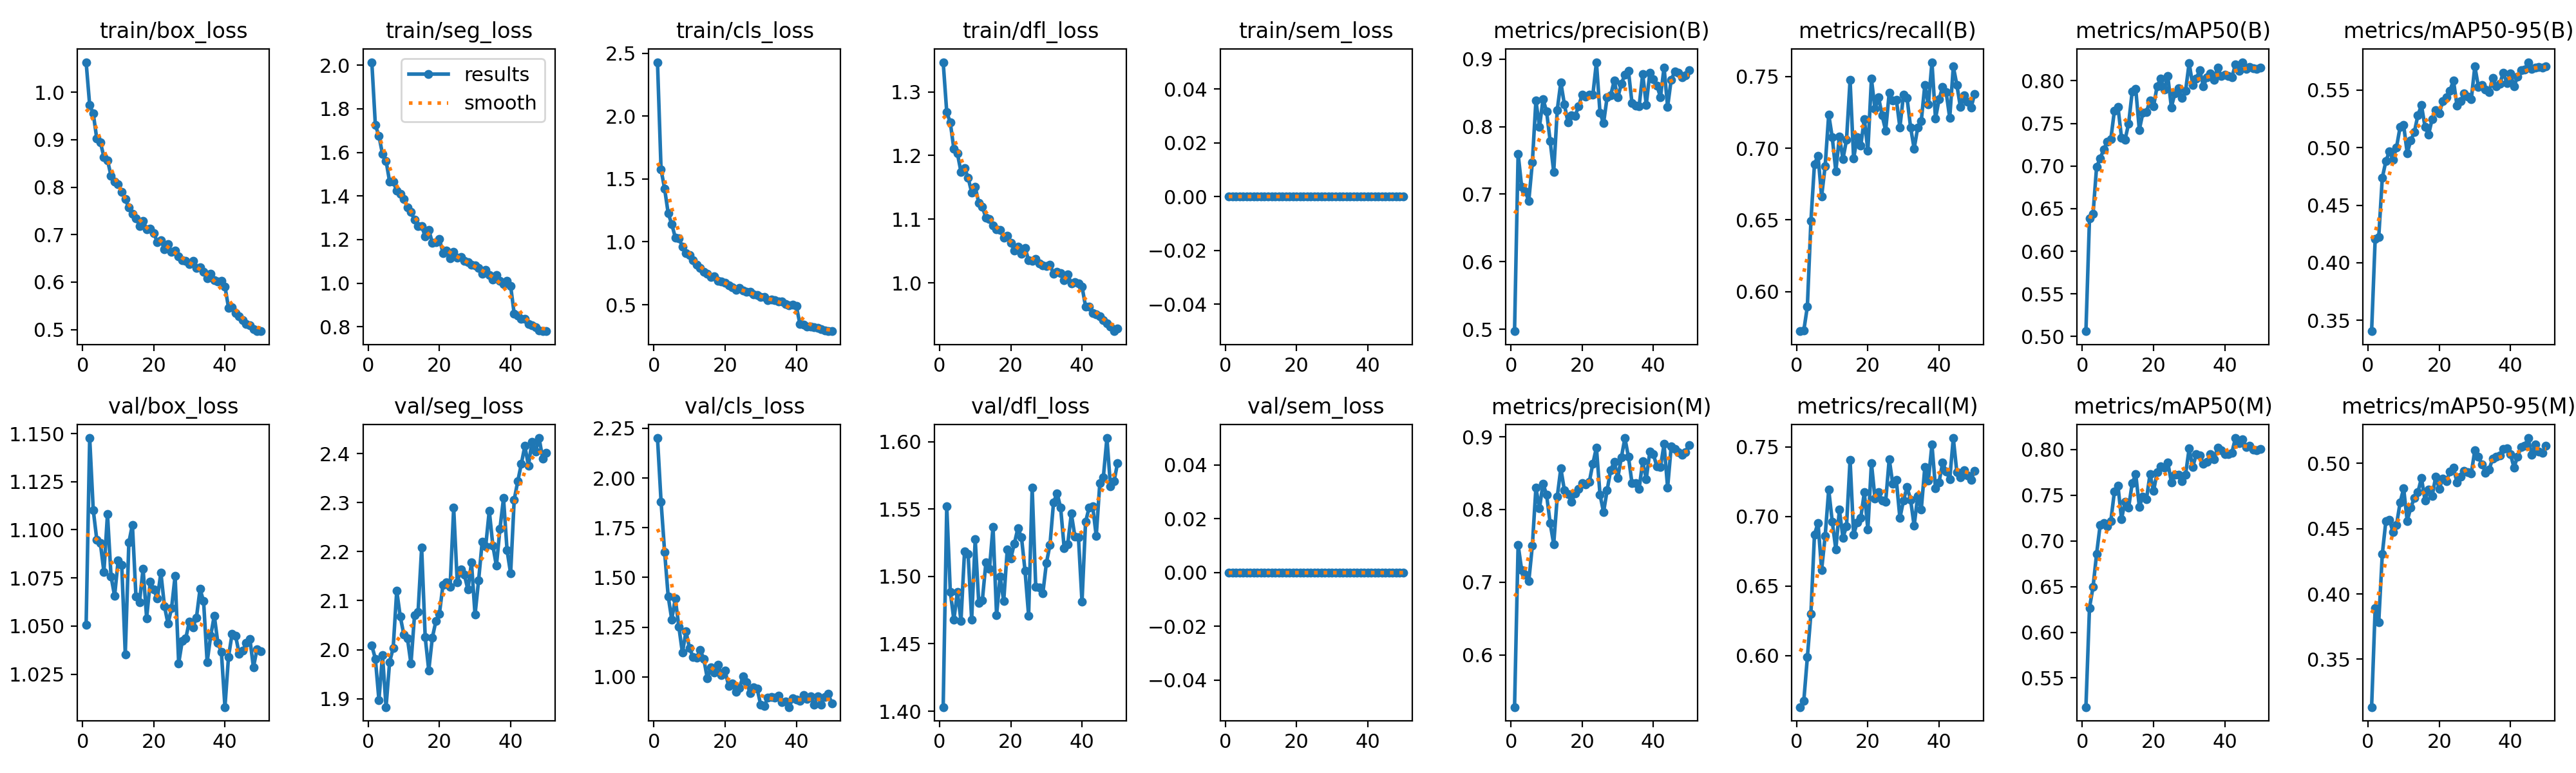

Values plotted in this chart, from the file beside it:
epoch, time, train/box_loss, train/seg_loss, train/cls_loss, train/dfl_loss, train/sem_loss, metrics/precision(B), metrics/recall(B), metrics/mAP50(B), metrics/mAP50-95(B), metrics/precision(M), metrics/recall(M), metrics/mAP50(M), metrics/mAP50-95(M), val/box_loss, val/seg_loss, val/cls_loss, val/dfl_loss, val/sem_loss, lr/pg0, lr/pg1, lr/pg2
1, 263.8, 1.063, 2.014, 2.429, 1.347, 0, 0.497, 0.5723, 0.5062, 0.3406, 0.5284, 0.563, 0.5181, 0.3134, 1.051, 2.008, 2.201, 1.403, 0, 0.0001188, 0.0001188, 0.0001188
2, 528.7, 0.9728, 1.725, 1.574, 1.268, 0, 0.7599, 0.5728, 0.6384, 0.4206, 0.7514, 0.5674, 0.6268, 0.3891, 1.148, 1.982, 1.882, 1.552, 0, 0.0002331, 0.0002331, 0.0002331
3, 793.7, 0.9554, 1.676, 1.423, 1.252, 0, 0.7108, 0.5894, 0.6435, 0.4222, 0.7167, 0.5987, 0.6494, 0.3785, 1.11, 1.897, 1.629, 1.489, 0, 0.0003427, 0.0003427, 0.0003427
4, 1057, 0.9021, 1.592, 1.227, 1.21, 0, 0.704, 0.6492, 0.6991, 0.4739, 0.7105, 0.6302, 0.6859, 0.4305, 1.095, 1.989, 1.406, 1.468, 0, 0.0003358, 0.0003358, 0.0003358
5, 1321, 0.895, 1.562, 1.141, 1.203, 0, 0.6903, 0.689, 0.7088, 0.4882, 0.7016, 0.687, 0.7173, 0.4556, 1.093, 1.883, 1.289, 1.489, 0, 0.0003287, 0.0003287, 0.0003287
6, 1586, 0.8636, 1.465, 1.035, 1.174, 0, 0.747, 0.6947, 0.7195, 0.4968, 0.7501, 0.6953, 0.7194, 0.4569, 1.078, 1.975, 1.394, 1.467, 0, 0.0003217, 0.0003217, 0.0003217
7, 1850, 0.857, 1.466, 1.029, 1.181, 0, 0.8387, 0.6663, 0.7285, 0.4897, 0.83, 0.6615, 0.7162, 0.4474, 1.108, 2.003, 1.253, 1.519, 0, 0.0003146, 0.0003146, 0.0003146
8, 2114, 0.824, 1.424, 0.9611, 1.165, 0, 0.7995, 0.6876, 0.7318, 0.5004, 0.8015, 0.6858, 0.7219, 0.4529, 1.076, 2.12, 1.121, 1.517, 0, 0.0003075, 0.0003075, 0.0003075
9, 2377, 0.8112, 1.41, 0.9119, 1.142, 0, 0.8407, 0.7235, 0.7649, 0.5179, 0.8358, 0.7192, 0.7539, 0.4699, 1.066, 2.067, 1.229, 1.468, 0, 0.0003005, 0.0003005, 0.0003005
10, 2642, 0.8068, 1.387, 0.8943, 1.151, 0, 0.8224, 0.7075, 0.7693, 0.5196, 0.8201, 0.6961, 0.7602, 0.4808, 1.084, 2.031, 1.144, 1.528, 0, 0.0002934, 0.0002934, 0.0002934
11, 2906, 0.7902, 1.347, 0.8552, 1.126, 0, 0.779, 0.6839, 0.7332, 0.4953, 0.7813, 0.6762, 0.724, 0.456, 1.082, 2.023, 1.101, 1.48, 0, 0.0002863, 0.0002863, 0.0002863
12, 3170, 0.7745, 1.326, 0.8162, 1.12, 0, 0.7331, 0.7083, 0.7311, 0.5064, 0.7523, 0.7047, 0.743, 0.466, 1.035, 1.971, 1.098, 1.482, 0, 0.0002792, 0.0002792, 0.0002792
13, 3433, 0.757, 1.29, 0.7921, 1.102, 0, 0.8249, 0.6925, 0.7498, 0.5135, 0.8177, 0.6847, 0.7366, 0.4735, 1.093, 2.07, 1.135, 1.51, 0, 0.0002722, 0.0002722, 0.0002722
14, 3696, 0.7444, 1.261, 0.7631, 1.1, 0, 0.8658, 0.7058, 0.7874, 0.5282, 0.8565, 0.6929, 0.7632, 0.4778, 1.103, 2.077, 1.091, 1.506, 0, 0.0002651, 0.0002651, 0.0002651
15, 3961, 0.7346, 1.262, 0.7438, 1.09, 0, 0.833, 0.7475, 0.7902, 0.5369, 0.8265, 0.7406, 0.7728, 0.4888, 1.065, 2.208, 0.9921, 1.537, 0, 0.000258, 0.000258, 0.000258
16, 4225, 0.7187, 1.214, 0.7227, 1.084, 0, 0.8063, 0.6927, 0.7425, 0.5181, 0.8209, 0.6868, 0.7375, 0.4718, 1.062, 2.025, 1.047, 1.471, 0, 0.000251, 0.000251, 0.000251
17, 4488, 0.7289, 1.245, 0.7262, 1.083, 0, 0.8166, 0.7079, 0.7623, 0.5113, 0.8104, 0.6958, 0.7487, 0.4802, 1.08, 1.958, 1.021, 1.5, 0, 0.0002439, 0.0002439, 0.0002439
18, 4752, 0.7114, 1.186, 0.6904, 1.071, 0, 0.8161, 0.7018, 0.7632, 0.5248, 0.8222, 0.6988, 0.7454, 0.4748, 1.054, 2.024, 1.061, 1.482, 0, 0.0002368, 0.0002368, 0.0002368
19, 5015, 0.7125, 1.187, 0.6866, 1.074, 0, 0.83, 0.7204, 0.7771, 0.5327, 0.8283, 0.7172, 0.773, 0.4897, 1.073, 2.058, 1.01, 1.52, 0, 0.0002298, 0.0002298, 0.0002298
20, 5279, 0.7036, 1.203, 0.6738, 1.063, 0, 0.8475, 0.6985, 0.7699, 0.5299, 0.8366, 0.6906, 0.7547, 0.4807, 1.069, 2.074, 1.031, 1.513, 0, 0.0002227, 0.0002227, 0.0002227
21, 5542, 0.6845, 1.138, 0.6516, 1.051, 0, 0.8449, 0.7484, 0.7938, 0.5403, 0.8344, 0.7384, 0.775, 0.4884, 1.064, 2.133, 0.9534, 1.525, 0, 0.0002156, 0.0002156, 0.0002156
22, 5807, 0.6881, 1.15, 0.6364, 1.057, 0, 0.8471, 0.7273, 0.8023, 0.5436, 0.838, 0.7128, 0.7819, 0.4861, 1.078, 2.138, 0.9667, 1.536, 0, 0.0002086, 0.0002086, 0.0002086
23, 6071, 0.6694, 1.114, 0.619, 1.046, 0, 0.8472, 0.7357, 0.7899, 0.5496, 0.8632, 0.7173, 0.7804, 0.4938, 1.06, 2.129, 0.9264, 1.529, 0, 0.0002015, 0.0002015, 0.0002015
24, 6335, 0.6798, 1.143, 0.6322, 1.055, 0, 0.8955, 0.7229, 0.8057, 0.5583, 0.8852, 0.7114, 0.7859, 0.4967, 1.051, 2.289, 0.9433, 1.504, 0, 0.0001944, 0.0001944, 0.0001944
25, 6600, 0.6633, 1.117, 0.6104, 1.036, 0, 0.821, 0.7124, 0.7689, 0.5363, 0.8207, 0.7107, 0.7643, 0.4852, 1.059, 2.137, 1.001, 1.471, 0, 0.0001874, 0.0001874, 0.0001874
26, 6864, 0.6671, 1.118, 0.6033, 1.035, 0, 0.8049, 0.7388, 0.7854, 0.5405, 0.7964, 0.7412, 0.7726, 0.4899, 1.076, 2.163, 0.9742, 1.566, 0, 0.0001803, 0.0001803, 0.0001803
27, 7128, 0.6539, 1.101, 0.6048, 1.038, 0, 0.8435, 0.7333, 0.7913, 0.5472, 0.8263, 0.7232, 0.7725, 0.494, 1.031, 2.152, 0.92, 1.493, 0, 0.0001732, 0.0001732, 0.0001732
28, 7391, 0.6456, 1.095, 0.5807, 1.031, 0, 0.8461, 0.7339, 0.7797, 0.5444, 0.854, 0.7261, 0.7653, 0.4932, 1.042, 2.123, 0.9472, 1.492, 0, 0.0001661, 0.0001661, 0.0001661
29, 7655, 0.6446, 1.085, 0.5749, 1.028, 0, 0.8683, 0.7145, 0.7882, 0.542, 0.8657, 0.6988, 0.7726, 0.4922, 1.044, 2.178, 0.9407, 1.488, 0, 0.0001591, 0.0001591, 0.0001591
30, 7918, 0.6378, 1.08, 0.5623, 1.026, 0, 0.8431, 0.7372, 0.8209, 0.5707, 0.8436, 0.7114, 0.8013, 0.5102, 1.052, 2.071, 0.8594, 1.51, 0, 0.000152, 0.000152, 0.000152
31, 8182, 0.6443, 1.069, 0.5628, 1.029, 0, 0.8633, 0.7351, 0.7949, 0.5531, 0.8714, 0.721, 0.7807, 0.5049, 1.049, 2.141, 0.8541, 1.524, 0, 0.0001449, 0.0001449, 0.0001449
32, 8446, 0.6305, 1.044, 0.5373, 1.014, 0, 0.8774, 0.7147, 0.8026, 0.5544, 0.8982, 0.7121, 0.7949, 0.4993, 1.054, 2.22, 0.8976, 1.555, 0, 0.0001379, 0.0001379, 0.0001379
33, 8710, 0.6318, 1.062, 0.5388, 1.018, 0, 0.8825, 0.6997, 0.8128, 0.5505, 0.8722, 0.6932, 0.7937, 0.4928, 1.069, 2.212, 0.9002, 1.562, 0, 0.0001308, 0.0001308, 0.0001308
34, 8973, 0.6222, 1.038, 0.538, 1.016, 0, 0.8347, 0.7144, 0.7934, 0.5482, 0.836, 0.7146, 0.7844, 0.4953, 1.063, 2.284, 0.8969, 1.551, 0, 0.0001237, 0.0001237, 0.0001237
35, 9238, 0.6077, 1.018, 0.526, 1.004, 0, 0.8313, 0.7189, 0.8042, 0.5604, 0.8361, 0.705, 0.7866, 0.5035, 1.031, 2.213, 0.9059, 1.521, 0, 0.0001167, 0.0001167, 0.0001167
36, 9501, 0.6179, 1.037, 0.5272, 1.013, 0, 0.8304, 0.7441, 0.8088, 0.5533, 0.8285, 0.7353, 0.7952, 0.5049, 1.045, 2.171, 0.8731, 1.524, 0, 0.0001096, 0.0001096, 0.0001096
37, 9766, 0.6041, 1.01, 0.5067, 0.9993, 0, 0.878, 0.7305, 0.8013, 0.5554, 0.866, 0.7259, 0.7895, 0.5062, 1.055, 2.247, 0.8753, 1.547, 0, 0.0001025, 0.0001025, 0.0001025
38, 10030, 0.6015, 0.9954, 0.4949, 1.001, 0, 0.8324, 0.7601, 0.8153, 0.5653, 0.8418, 0.7516, 0.8022, 0.5109, 1.041, 2.309, 0.8487, 1.53, 0, 9.54618e-05, 9.54618e-05, 9.54618e-05
39, 10294, 0.6026, 1.009, 0.5021, 0.9988, 0, 0.8798, 0.7206, 0.8055, 0.5563, 0.8795, 0.7202, 0.7995, 0.5113, 1.036, 2.203, 0.8941, 1.529, 0, 8.83932e-05, 8.83932e-05, 8.83932e-05
40, 10557, 0.5911, 0.987, 0.4889, 0.9946, 0, 0.8702, 0.7343, 0.8074, 0.5645, 0.8758, 0.7245, 0.7948, 0.5071, 1.008, 2.155, 0.8862, 1.481, 0, 8.13246e-05, 8.13246e-05, 8.13246e-05
41, 10839, 0.5462, 0.8592, 0.3483, 0.963, 0, 0.8607, 0.7428, 0.8054, 0.5533, 0.859, 0.7385, 0.7948, 0.4969, 1.034, 2.306, 0.8794, 1.541, 0, 7.4256e-05, 7.4256e-05, 7.4256e-05
42, 11098, 0.5466, 0.8505, 0.3438, 0.9628, 0, 0.8438, 0.739, 0.8041, 0.5615, 0.8585, 0.7323, 0.7966, 0.505, 1.046, 2.343, 0.9107, 1.551, 0, 6.71874e-05, 6.71874e-05, 6.71874e-05
43, 11358, 0.5349, 0.8345, 0.3257, 0.953, 0, 0.8878, 0.7211, 0.819, 0.5675, 0.89, 0.7266, 0.8126, 0.5123, 1.045, 2.379, 0.8892, 1.552, 0, 6.01188e-05, 6.01188e-05, 6.01188e-05
44, 11617, 0.5283, 0.8347, 0.3283, 0.9504, 0, 0.8293, 0.757, 0.8115, 0.568, 0.8302, 0.7563, 0.8073, 0.5136, 1.036, 2.415, 0.9014, 1.53, 0, 5.30502e-05, 5.30502e-05, 5.30502e-05
45, 11878, 0.52, 0.8116, 0.3197, 0.9475, 0, 0.8697, 0.7443, 0.8218, 0.5743, 0.8863, 0.7315, 0.8114, 0.5194, 1.037, 2.375, 0.8599, 1.569, 0, 4.59816e-05, 4.59816e-05, 4.59816e-05
46, 12138, 0.5118, 0.8056, 0.3136, 0.9419, 0, 0.8813, 0.7286, 0.8136, 0.5686, 0.8828, 0.7281, 0.8025, 0.5065, 1.041, 2.424, 0.9032, 1.574, 0, 3.8913e-05, 3.8913e-05, 3.8913e-05
47, 12398, 0.5085, 0.798, 0.3059, 0.9366, 0, 0.8801, 0.7369, 0.816, 0.5694, 0.8787, 0.7333, 0.8044, 0.5147, 1.043, 2.405, 0.8612, 1.603, 0, 3.18444e-05, 3.18444e-05, 3.18444e-05
48, 12658, 0.5009, 0.7841, 0.2965, 0.9315, 0, 0.8733, 0.7323, 0.8149, 0.5703, 0.8752, 0.7293, 0.8001, 0.5092, 1.029, 2.432, 0.9008, 1.567, 0, 2.47758e-05, 2.47758e-05, 2.47758e-05
49, 12918, 0.4966, 0.7793, 0.2918, 0.9242, 0, 0.8762, 0.7285, 0.8138, 0.5698, 0.8788, 0.7264, 0.799, 0.5081, 1.038, 2.39, 0.9146, 1.571, 0, 1.77072e-05, 1.77072e-05, 1.77072e-05
50, 13178, 0.4969, 0.7795, 0.2891, 0.9286, 0, 0.8834, 0.7378, 0.8152, 0.5708, 0.8889, 0.7328, 0.8004, 0.5133, 1.037, 2.401, 0.8656, 1.584, 0, 1.06386e-05, 1.06386e-05, 1.06386e-05
